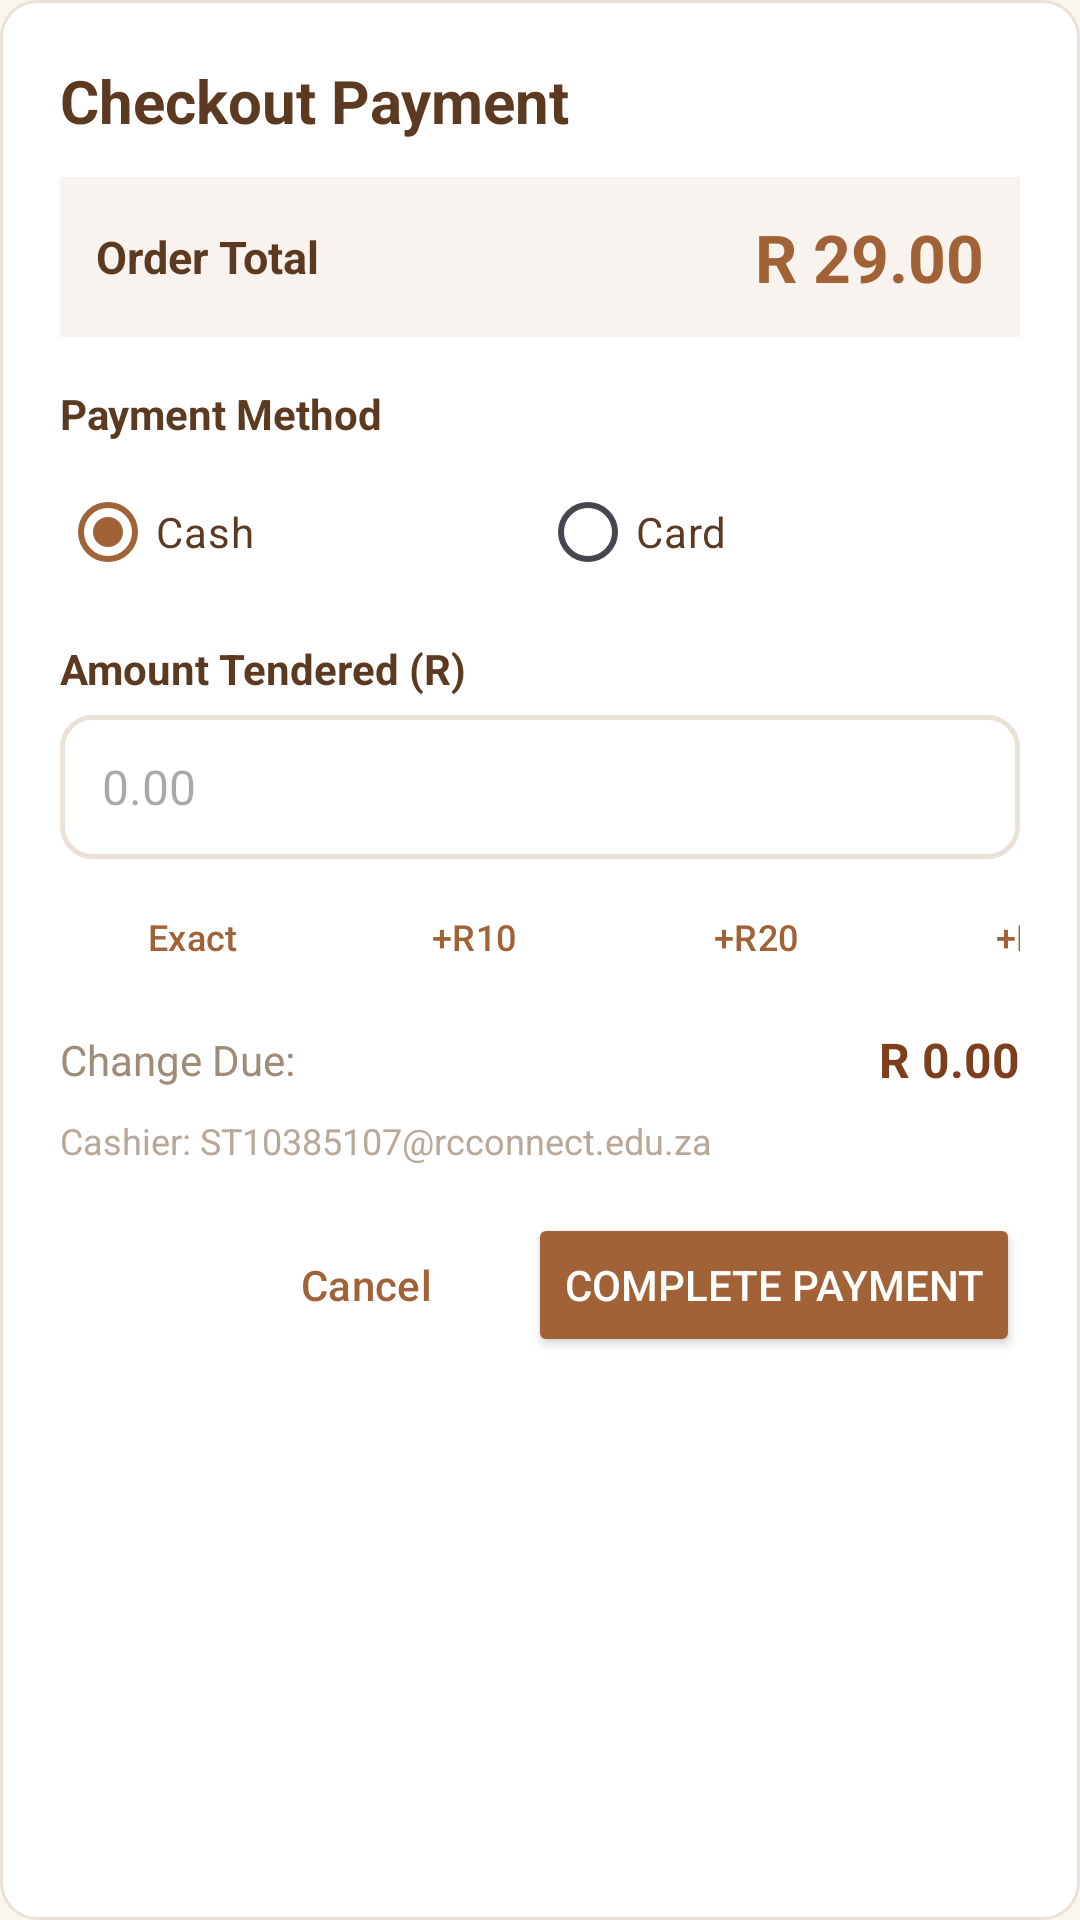

Write the Android layout XML for this screen, with the resource values it uses.
<!-- AndroidManifest.xml: application theme Theme.SixCoachConfectionery -->
<!-- res/layout/dialog_checkout.xml -->
<?xml version="1.0" encoding="utf-8"?>
<LinearLayout xmlns:android="http://schemas.android.com/apk/res/android"
    xmlns:app="http://schemas.android.com/apk/res-auto"
    android:layout_width="match_parent"
    android:layout_height="wrap_content"
    android:orientation="vertical"
    android:padding="20dp"
    android:background="@drawable/bg_card_rounded">

    <TextView
        android:layout_width="wrap_content"
        android:layout_height="wrap_content"
        android:text="Checkout Payment"
        android:textColor="@color/bakery_text_primary"
        android:textSize="20sp"
        android:textStyle="bold" />

    <LinearLayout
        android:layout_width="match_parent"
        android:layout_height="wrap_content"
        android:layout_marginTop="12dp"
        android:background="@color/bakery_tan_light"
        android:padding="12dp"
        android:orientation="horizontal"
        android:gravity="center_vertical">

        <TextView
            android:layout_width="0dp"
            android:layout_height="wrap_content"
            android:layout_weight="1"
            android:text="Order Total"
            android:textColor="@color/bakery_text_primary"
            android:textSize="15sp"
            android:textStyle="bold" />

        <TextView
            android:id="@+id/tvDialogOrderTotal"
            android:layout_width="wrap_content"
            android:layout_height="wrap_content"
            android:text="R 29.00"
            android:textColor="@color/bakery_green"
            android:textSize="22sp"
            android:textStyle="bold" />

    </LinearLayout>

    <TextView
        android:layout_width="wrap_content"
        android:layout_height="wrap_content"
        android:layout_marginTop="16dp"
        android:text="Payment Method"
        android:textColor="@color/bakery_text_primary"
        android:textSize="14sp"
        android:textStyle="bold" />

    <RadioGroup
        android:id="@+id/rgPaymentMethod"
        android:layout_width="match_parent"
        android:layout_height="wrap_content"
        android:layout_marginTop="6dp"
        android:orientation="horizontal">

        <RadioButton
            android:id="@+id/rbCash"
            android:layout_width="0dp"
            android:layout_height="wrap_content"
            android:layout_weight="1"
            android:text="Cash"
            android:checked="true"
            android:textColor="@color/bakery_text_primary" />

        <RadioButton
            android:id="@+id/rbCard"
            android:layout_width="0dp"
            android:layout_height="wrap_content"
            android:layout_weight="1"
            android:text="Card"
            android:textColor="@color/bakery_text_primary" />

    </RadioGroup>

    
    <LinearLayout
        android:id="@+id/layoutCashSection"
        android:layout_width="match_parent"
        android:layout_height="wrap_content"
        android:layout_marginTop="12dp"
        android:orientation="vertical">

        <TextView
            android:layout_width="wrap_content"
            android:layout_height="wrap_content"
            android:text="Amount Tendered (R)"
            android:textColor="@color/bakery_text_primary"
            android:textSize="14sp"
            android:textStyle="bold" />

        <EditText
            android:id="@+id/etAmountTendered"
            android:layout_width="match_parent"
            android:layout_height="48dp"
            android:layout_marginTop="6dp"
            android:background="@drawable/bg_custom_input"
            android:hint="0.00"
            android:inputType="numberDecimal"
            android:paddingHorizontal="14dp"
            android:textColor="@color/bakery_text_primary"
            android:textSize="16sp" />

        
        <HorizontalScrollView
            android:layout_width="match_parent"
            android:layout_height="wrap_content"
            android:layout_marginTop="8dp"
            android:scrollbars="none">

            <LinearLayout
                android:layout_width="wrap_content"
                android:layout_height="wrap_content"
                android:orientation="horizontal">

                <Button
                    android:id="@+id/btnQuickExact"
                    style="?attr/materialButtonOutlinedStyle"
                    android:layout_width="wrap_content"
                    android:layout_height="36dp"
                    android:text="Exact"
                    android:textSize="12sp"
                    android:textColor="@color/bakery_brown"
                    android:layout_marginEnd="6dp" />

                <Button
                    android:id="@+id/btnQuick10"
                    style="?attr/materialButtonOutlinedStyle"
                    android:layout_width="wrap_content"
                    android:layout_height="36dp"
                    android:text="+R10"
                    android:textSize="12sp"
                    android:textColor="@color/bakery_brown"
                    android:layout_marginEnd="6dp" />

                <Button
                    android:id="@+id/btnQuick20"
                    style="?attr/materialButtonOutlinedStyle"
                    android:layout_width="wrap_content"
                    android:layout_height="36dp"
                    android:text="+R20"
                    android:textSize="12sp"
                    android:textColor="@color/bakery_brown"
                    android:layout_marginEnd="6dp" />

                <Button
                    android:id="@+id/btnQuick50"
                    style="?attr/materialButtonOutlinedStyle"
                    android:layout_width="wrap_content"
                    android:layout_height="36dp"
                    android:text="+R50"
                    android:textSize="12sp"
                    android:textColor="@color/bakery_brown"
                    android:layout_marginEnd="6dp" />

                <Button
                    android:id="@+id/btnQuick100"
                    style="?attr/materialButtonOutlinedStyle"
                    android:layout_width="wrap_content"
                    android:layout_height="36dp"
                    android:text="+R100"
                    android:textSize="12sp"
                    android:textColor="@color/bakery_brown" />

            </LinearLayout>

        </HorizontalScrollView>

        <LinearLayout
            android:layout_width="match_parent"
            android:layout_height="wrap_content"
            android:layout_marginTop="12dp"
            android:orientation="horizontal"
            android:gravity="center_vertical">

            <TextView
                android:layout_width="0dp"
                android:layout_height="wrap_content"
                android:layout_weight="1"
                android:text="Change Due:"
                android:textColor="@color/bakery_text_secondary"
                android:textSize="14sp" />

            <TextView
                android:id="@+id/tvChangeDue"
                android:layout_width="wrap_content"
                android:layout_height="wrap_content"
                android:text="R 0.00"
                android:textColor="@color/bakery_brown_dark"
                android:textSize="16sp"
                android:textStyle="bold" />

        </LinearLayout>

    </LinearLayout>

    <TextView
        android:id="@+id/tvCheckoutError"
        android:layout_width="match_parent"
        android:layout_height="wrap_content"
        android:layout_marginTop="8dp"
        android:textColor="@color/bakery_red"
        android:textSize="13sp"
        android:visibility="gone" />

    <TextView
        android:id="@+id/tvCashierInfo"
        android:layout_width="match_parent"
        android:layout_height="wrap_content"
        android:layout_marginTop="8dp"
        android:text="Cashier: ST10385107@rcconnect.edu.za"
        android:textColor="@color/bakery_text_muted"
        android:textSize="12sp" />

    <LinearLayout
        android:layout_width="match_parent"
        android:layout_height="wrap_content"
        android:layout_marginTop="16dp"
        android:orientation="horizontal"
        android:gravity="end">

        <Button
            android:id="@+id/btnCancelCheckout"
            style="?attr/materialButtonOutlinedStyle"
            android:layout_width="wrap_content"
            android:layout_height="48dp"
            android:text="Cancel"
            android:textColor="@color/bakery_brown"
            android:layout_marginEnd="8dp" />

        <Button
            android:id="@+id/btnConfirmPayment"
            android:layout_width="wrap_content"
            android:layout_height="48dp"
            android:text="Complete Payment"
            android:textColor="@color/white"
            android:backgroundTint="@color/bakery_green" />

    </LinearLayout>

</LinearLayout>
<!-- resources referenced by this layout -->
<resources>
  <color name="bakery_brown">#A06236</color>
  <color name="bakery_brown_dark">#7C3E1D</color>
  <color name="bakery_green">#A06236</color>
  <color name="bakery_red">#DC2626</color>
  <color name="bakery_tan_light">#F8F3EE</color>
  <color name="bakery_text_muted">#B8A89A</color>
  <color name="bakery_text_primary">#5C3A21</color>
  <color name="bakery_text_secondary">#9E8B78</color>
  <color name="white">#FFFFFFFF</color>
  <!-- drawable bg_card_rounded (drawable) -->
  <?xml version="1.0" encoding="utf-8"?>
  <shape xmlns:android="http://schemas.android.com/apk/res/android"
      android:shape="rectangle">
      <solid android:color="@color/bakery_card_bg" />
      <corners android:radius="12dp" />
      <stroke
          android:width="1dp"
          android:color="@color/bakery_card_border" />
  </shape>
  <!-- drawable bg_custom_input (drawable) -->
  <?xml version="1.0" encoding="utf-8"?>
  <shape xmlns:android="http://schemas.android.com/apk/res/android"
      android:shape="rectangle">
      <solid android:color="@color/white" />
      <corners android:radius="10dp" />
      <stroke
          android:width="1.5dp"
          android:color="@color/bakery_card_border" />
  </shape>
  <style name="Theme.SixCoachConfectionery" parent="Base.Theme.SixCoachConfectionery" />
  <color name="bakery_card_bg">#FFFFFF</color>
  <color name="bakery_card_border">#EAE1D7</color>
  <style name="Base.Theme.SixCoachConfectionery" parent="Theme.Material3.DayNight.NoActionBar">
          
          <item name="colorPrimary">@color/bakery_brown</item>
          <item name="colorOnPrimary">@color/white</item>
          <item name="colorPrimaryContainer">@color/bakery_tan_light</item>
          <item name="colorOnPrimaryContainer">@color/bakery_brown_dark</item>
          <item name="colorSecondary">@color/bakery_brown_light</item>
          <item name="android:windowBackground">@color/bakery_bg</item>
          <item name="android:statusBarColor">@color/bakery_brown</item>
      </style>
  <color name="bakery_brown_light">#C48D5D</color>
  <color name="bakery_bg">#FAF6F0</color>
</resources>
